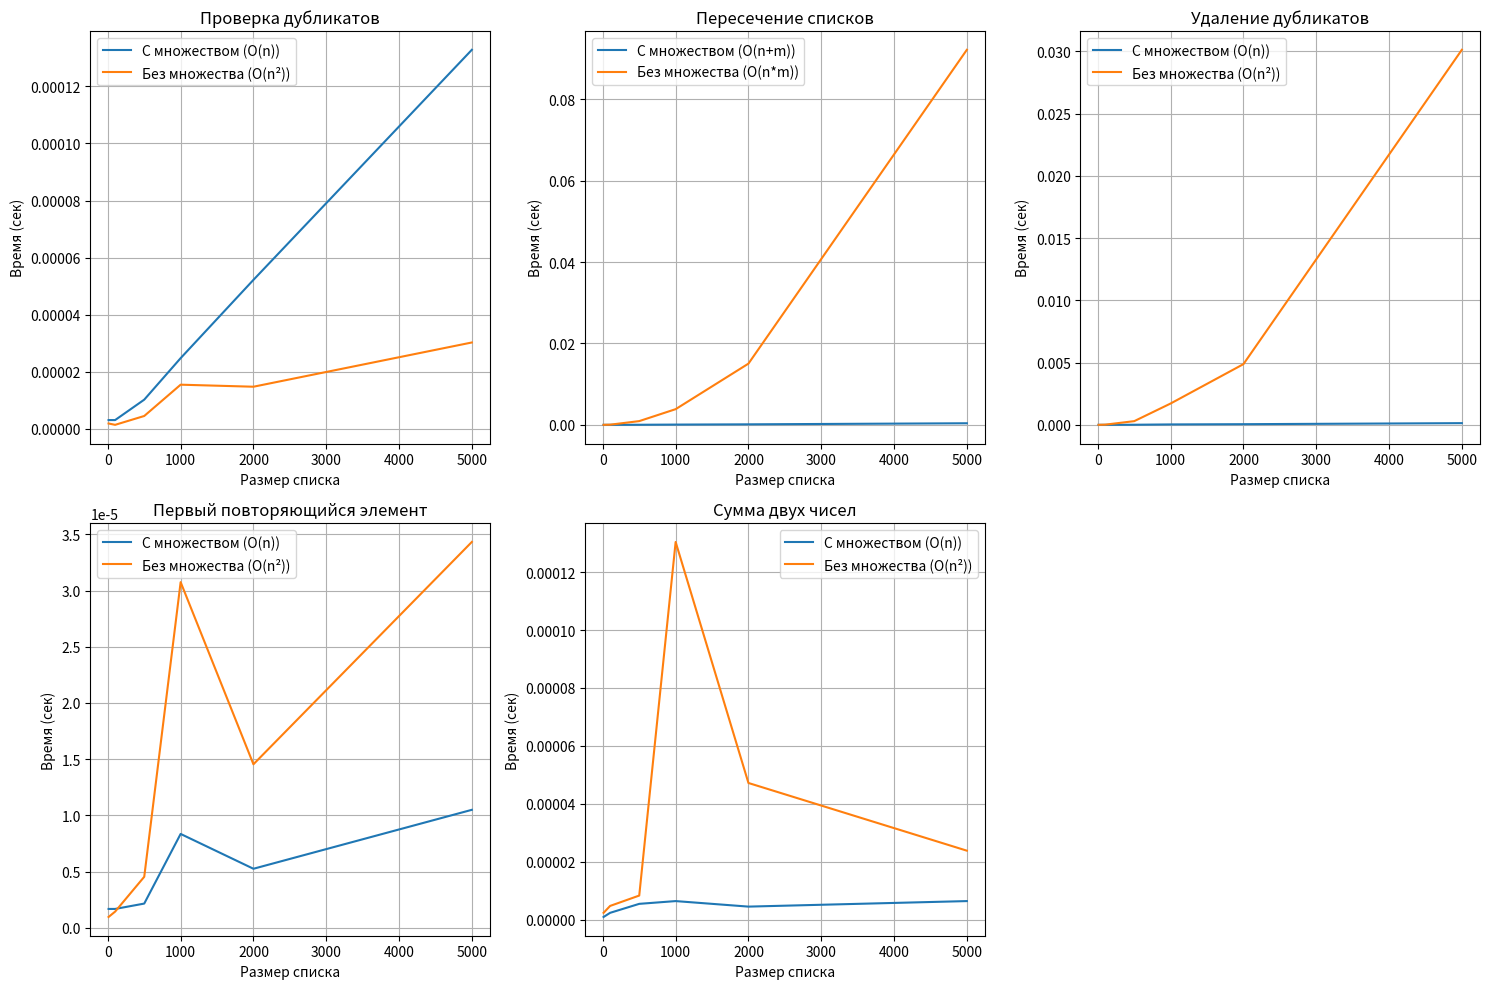

Write the Python code that produced this figure.
import time
import random
import matplotlib.pyplot as plt
import numpy as np

# Функции для проверки дубликатов
def has_duplicates_set(lst):
    return len(lst) != len(set(lst))

def has_duplicates_nested(lst):
    for i in range(len(lst)):
        for j in range(i + 1, len(lst)):
            if lst[i] == lst[j]:
                return True
    return False

# Функции для нахождения пересечения
def intersection_set(lst1, lst2):
    return list(set(lst1) & set(lst2))

def intersection_nested(lst1, lst2):
    result = []
    for item in lst1:
        if item in lst2 and item not in result:
            result.append(item)
    return result

# Функции для удаления дубликатов
def remove_duplicates_set(lst):
    return list(set(lst))

def remove_duplicates_loop(lst):
    result = []
    for item in lst:
        if item not in result:
            result.append(item)
    return result

# Функции для нахождения первого повторяющегося элемента
def first_duplicate_set(lst):
    seen = set()
    for item in lst:
        if item in seen:
            return item
        seen.add(item)
    return None

def first_duplicate_nested(lst):
    for i in range(len(lst)):
        for j in range(i + 1, len(lst)):
            if lst[i] == lst[j]:
                return lst[i]
    return None

# Функции для нахождения суммы двух чисел
def two_sum_set(lst, target):
    nums = set()
    for num in lst:
        complement = target - num
        if complement in nums:
            return (complement, num)
        nums.add(num)
    return None

def two_sum_nested(lst, target):
    for i in range(len(lst)):
        for j in range(i + 1, len(lst)):
            if lst[i] + lst[j] == target:
                return (lst[i], lst[j])
    return None

# Размеры списков для тестирования
sizes = [10, 100, 500, 1000, 2000, 5000]

# Результаты времени выполнения
results = {
    'has_duplicates_set': [],
    'has_duplicates_nested': [],
    'intersection_set': [],
    'intersection_nested': [],
    'remove_duplicates_set': [],
    'remove_duplicates_loop': [],
    'first_duplicate_set': [],
    'first_duplicate_nested': [],
    'two_sum_set': [],
    'two_sum_nested': []
}

# Проведение замеров
for size in sizes:
    print(f"Testing size: {size}")
    
    # Генерация тестовых данных
    lst1 = [random.randint(0, size//2) for _ in range(size)]
    lst2 = [random.randint(0, size//2) for _ in range(size)]
    target = random.randint(0, size)
    
    # Замер времени для has_duplicates
    start = time.time()
    has_duplicates_set(lst1)
    results['has_duplicates_set'].append(time.time() - start)
    
    start = time.time()
    has_duplicates_nested(lst1)
    results['has_duplicates_nested'].append(time.time() - start)
    
    # Замер времени для intersection
    start = time.time()
    intersection_set(lst1, lst2)
    results['intersection_set'].append(time.time() - start)
    
    start = time.time()
    intersection_nested(lst1, lst2)
    results['intersection_nested'].append(time.time() - start)
    
    # Замер времени для remove_duplicates
    start = time.time()
    remove_duplicates_set(lst1)
    results['remove_duplicates_set'].append(time.time() - start)
    
    start = time.time()
    remove_duplicates_loop(lst1)
    results['remove_duplicates_loop'].append(time.time() - start)
    
    # Замер времени для first_duplicate
    start = time.time()
    first_duplicate_set(lst1)
    results['first_duplicate_set'].append(time.time() - start)
    
    start = time.time()
    first_duplicate_nested(lst1)
    results['first_duplicate_nested'].append(time.time() - start)
    
    # Замер времени для two_sum
    start = time.time()
    two_sum_set(lst1, target)
    results['two_sum_set'].append(time.time() - start)
    
    start = time.time()
    two_sum_nested(lst1, target)
    results['two_sum_nested'].append(time.time() - start)

# Построение графиков
plt.figure(figsize=(15, 10))

# 1. Проверка дубликатов
plt.subplot(2, 3, 1)
plt.plot(sizes, results['has_duplicates_set'], label='С множеством (O(n))')
plt.plot(sizes, results['has_duplicates_nested'], label='Без множества (O(n²))')
plt.title('Проверка дубликатов')
plt.xlabel('Размер списка')
plt.ylabel('Время (сек)')
plt.legend()
plt.grid()

# 2. Пересечение списков
plt.subplot(2, 3, 2)
plt.plot(sizes, results['intersection_set'], label='С множеством (O(n+m))')
plt.plot(sizes, results['intersection_nested'], label='Без множества (O(n*m))')
plt.title('Пересечение списков')
plt.xlabel('Размер списка')
plt.ylabel('Время (сек)')
plt.legend()
plt.grid()

# 3. Удаление дубликатов
plt.subplot(2, 3, 3)
plt.plot(sizes, results['remove_duplicates_set'], label='С множеством (O(n))')
plt.plot(sizes, results['remove_duplicates_loop'], label='Без множества (O(n²))')
plt.title('Удаление дубликатов')
plt.xlabel('Размер списка')
plt.ylabel('Время (сек)')
plt.legend()
plt.grid()

# 4. Первый дубликат
plt.subplot(2, 3, 4)
plt.plot(sizes, results['first_duplicate_set'], label='С множеством (O(n))')
plt.plot(sizes, results['first_duplicate_nested'], label='Без множества (O(n²))')
plt.title('Первый повторяющийся элемент')
plt.xlabel('Размер списка')
plt.ylabel('Время (сек)')
plt.legend()
plt.grid()

# 5. Сумма двух чисел
plt.subplot(2, 3, 5)
plt.plot(sizes, results['two_sum_set'], label='С множеством (O(n))')
plt.plot(sizes, results['two_sum_nested'], label='Без множества (O(n²))')
plt.title('Сумма двух чисел')
plt.xlabel('Размер списка')
plt.ylabel('Время (сек)')
plt.legend()
plt.grid()

plt.tight_layout()
plt.show()